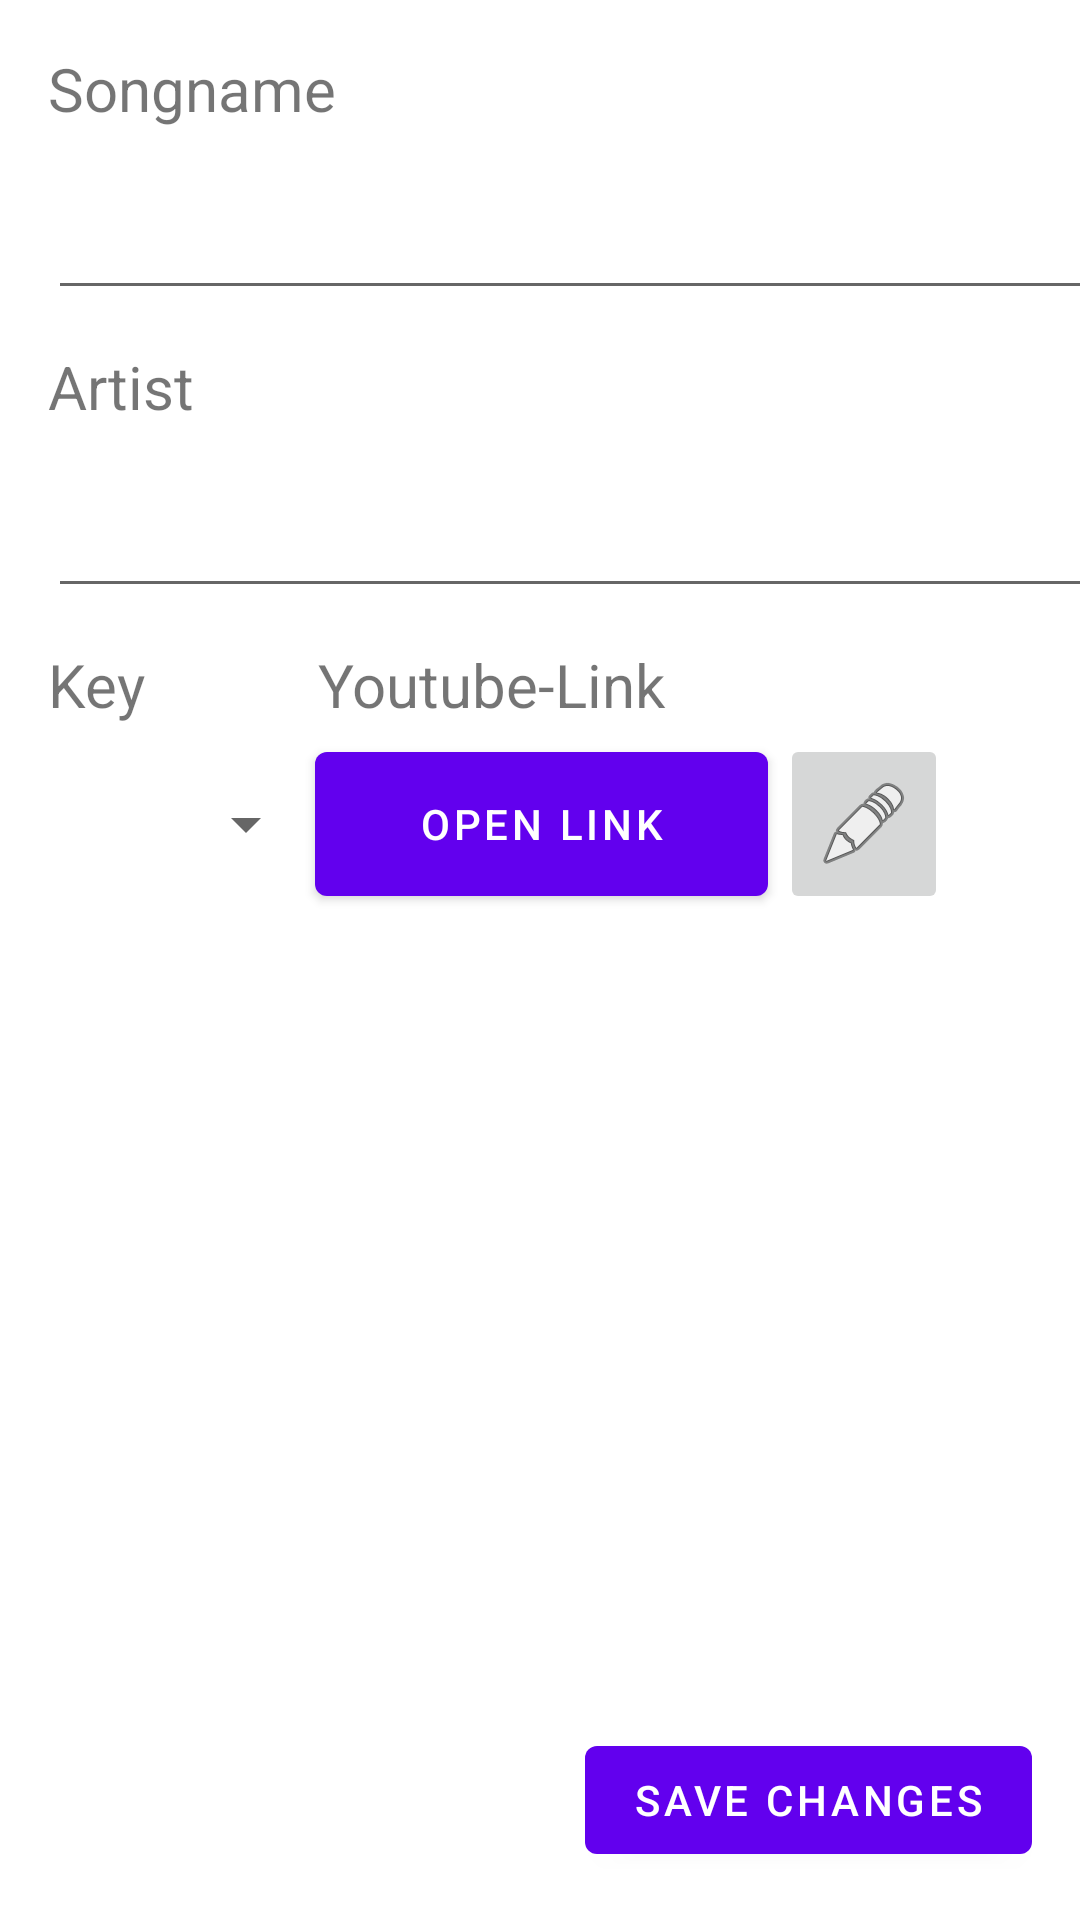

Produce the Android XML layout that renders to this screen, including the resource entries it uses.
<!-- AndroidManifest.xml: application theme Theme.MySongs -->
<!-- res/layout/activity_song.xml -->
<?xml version="1.0" encoding="utf-8"?>
<androidx.constraintlayout.widget.ConstraintLayout xmlns:android="http://schemas.android.com/apk/res/android"
    xmlns:app="http://schemas.android.com/apk/res-auto"
    xmlns:tools="http://schemas.android.com/tools"
    android:layout_width="match_parent"
    android:layout_height="match_parent"
    android:id="@+id/layout">

    <include
        android:id="@+id/guitar_id"
        android:visibility="gone"
        layout="@layout/activity_song_guitar" />
    <include
        android:id="@+id/piano_id"
        android:visibility="gone"
        app:layout_constraintBaseline_toTopOf="@id/spinnerKey"
        layout="@layout/activity_song_piano"/>

    <TextView
        android:id="@+id/link"
        android:layout_width="130dp"
        android:layout_height="30dp"
        android:layout_marginTop="12dp"
        android:layout_marginEnd="124dp"
        android:text="Youtube-Link"
        android:textSize="20dp"
        app:layout_constraintEnd_toEndOf="parent"
        app:layout_constraintTop_toBottomOf="@+id/editTextArtistName" />


    <TextView
        android:id="@+id/song_name"
        android:layout_width="380dp"
        android:layout_height="30dp"
        android:layout_marginStart="16dp"
        android:layout_marginTop="16dp"
        android:text="Songname"
        android:textSize="20dp"
        app:layout_constraintStart_toStartOf="parent"
        app:layout_constraintTop_toTopOf="parent" />

    <EditText
        android:id="@+id/editTextSongName"
        android:layout_width="380dp"
        android:layout_height="wrap_content"
        android:layout_marginStart="16dp"
        android:ems="10"
        android:inputType="text"
        android:text=""
        android:textSize="30dp"
        app:layout_constraintStart_toStartOf="parent"
        app:layout_constraintTop_toBottomOf="@+id/song_name" />

    <TextView
        android:id="@+id/key_name"
        android:layout_width="90dp"
        android:layout_height="30dp"
        android:layout_marginStart="16dp"
        android:layout_marginTop="12dp"
        android:text="Key"
        android:textSize="20dp"
        app:layout_constraintStart_toStartOf="parent"
        app:layout_constraintTop_toBottomOf="@+id/editTextArtistName" />

    <Spinner
        android:id="@+id/spinnerKey"
        android:layout_width="90dp"
        android:layout_height="60dp"
        android:layout_marginStart="16dp"

        app:layout_constraintStart_toStartOf="parent"
        app:layout_constraintTop_toBottomOf="@+id/key_name" />

    <EditText
        android:id="@+id/editTextArtistName"
        android:layout_width="380dp"
        android:layout_height="wrap_content"
        android:layout_marginStart="16dp"
        android:ems="10"
        android:inputType="text"
        android:text=""
        android:textSize="30dp"
        app:layout_constraintStart_toStartOf="parent"
        app:layout_constraintTop_toBottomOf="@+id/artist_name" />

    <TextView
        android:id="@+id/artist_name"
        android:layout_width="380dp"
        android:layout_height="30dp"
        android:layout_marginStart="16dp"
        android:layout_marginTop="12dp"
        android:text="Artist"
        android:textSize="20dp"
        app:layout_constraintStart_toStartOf="parent"
        app:layout_constraintTop_toBottomOf="@+id/editTextSongName" />

    <Button
        android:id="@+id/saveChangesButton"
        android:layout_width="wrap_content"
        android:layout_height="wrap_content"
        android:layout_marginEnd="16dp"
        android:layout_marginBottom="16dp"
        android:text="Save Changes"
        app:layout_constraintBottom_toBottomOf="parent"
        app:layout_constraintEnd_toEndOf="parent" />

    <Button
        android:id="@+id/button_link"
        android:layout_width="151dp"
        android:layout_height="60dp"
        android:layout_marginEnd="4dp"
        android:text="Open Link"
        app:layout_constraintEnd_toStartOf="@+id/button_edit_link"
        app:layout_constraintTop_toBottomOf="@+id/link" />

    <ImageButton
        android:id="@+id/button_edit_link"
        android:layout_width="wrap_content"
        android:layout_height="60dp"
        android:layout_marginEnd="44dp"
        app:layout_constraintEnd_toEndOf="parent"
        app:layout_constraintTop_toBottomOf="@+id/link"
        app:srcCompat="@android:drawable/ic_menu_edit" />

</androidx.constraintlayout.widget.ConstraintLayout>
<!-- res/layout/activity_song_guitar.xml (included above) -->
<?xml version="1.0" encoding="utf-8"?>
<androidx.constraintlayout.widget.ConstraintLayout xmlns:android="http://schemas.android.com/apk/res/android"
    xmlns:app="http://schemas.android.com/apk/res-auto"
    xmlns:tools="http://schemas.android.com/tools"
    android:layout_width="match_parent"
    android:layout_height="match_parent"
    android:id="@+id/activity_song_guitar"
    tools:showIn="@layout/activity_song">

    <TextView
        android:id="@+id/textView"
        android:layout_width="148dp"
        android:layout_height="62dp"
        android:layout_marginStart="16dp"
        android:layout_marginTop="412dp"
        android:text="ICH BIN EIN GITARREN SONG MY DUDE"
        app:layout_constraintStart_toStartOf="parent"
        app:layout_constraintTop_toTopOf="parent" />

    <ImageView
        android:id="@+id/imageViewGuitar"
        android:layout_width="80dp"
        android:layout_height="60dp"
        app:layout_constraintEnd_toEndOf="parent"
        app:layout_constraintTop_toTopOf="parent"
        app:srcCompat="@drawable/bass" />

</androidx.constraintlayout.widget.ConstraintLayout>
<!-- res/layout/activity_song_piano.xml (included above) -->
<?xml version="1.0" encoding="utf-8"?>
<androidx.constraintlayout.widget.ConstraintLayout xmlns:android="http://schemas.android.com/apk/res/android"
    xmlns:app="http://schemas.android.com/apk/res-auto"
    xmlns:tools="http://schemas.android.com/tools"
    android:layout_width="match_parent"
    android:layout_height="match_parent"
    android:id="@+id/activity_song_piano"
    tools:showIn="@layout/activity_song">

    <TextView
        android:id="@+id/textView"
        android:layout_width="148dp"
        android:layout_height="62dp"
        android:layout_marginStart="16dp"
        android:layout_marginTop="412dp"
        android:text="ICH BIN EIN PIANO SONG MY DUDE"
        app:layout_constraintStart_toStartOf="parent"
        app:layout_constraintTop_toTopOf="parent" />

    <ImageView
        android:id="@+id/imageViewPiano"
        android:layout_width="80dp"
        android:layout_height="60dp"
        app:layout_constraintEnd_toEndOf="parent"
        app:layout_constraintTop_toTopOf="parent"
        app:srcCompat="@drawable/midi" />

</androidx.constraintlayout.widget.ConstraintLayout>
<!-- resources referenced by this layout -->
<resources>
  <!-- drawable bass: png bitmap (drawable, 19813 bytes) -->
  <!-- drawable midi: png bitmap (drawable, 9106 bytes) -->
  <style name="Theme.MySongs" parent="Theme.MaterialComponents.DayNight.DarkActionBar">
          
          <item name="colorPrimary">@color/purple_500</item>
          <item name="colorPrimaryVariant">@color/purple_700</item>
          <item name="colorOnPrimary">@color/white</item>
          
          <item name="colorSecondary">@color/teal_200</item>
          <item name="colorSecondaryVariant">@color/teal_700</item>
          <item name="colorOnSecondary">@color/black</item>
          
          <item name="android:statusBarColor">?attr/colorPrimaryVariant</item>
          
      </style>
  <!-- not gathered from this repository: default colours our renderer supplied (Android Studio template values) -->
  <color name="purple_500">#FF6200EE</color>
  <color name="purple_700">#FF3700B3</color>
  <color name="teal_200">#FF03DAC5</color>
  <color name="teal_700">#FF018786</color>
  <color name="black">#FF000000</color>
  <color name="white">#FFFFFFFF</color>
</resources>
